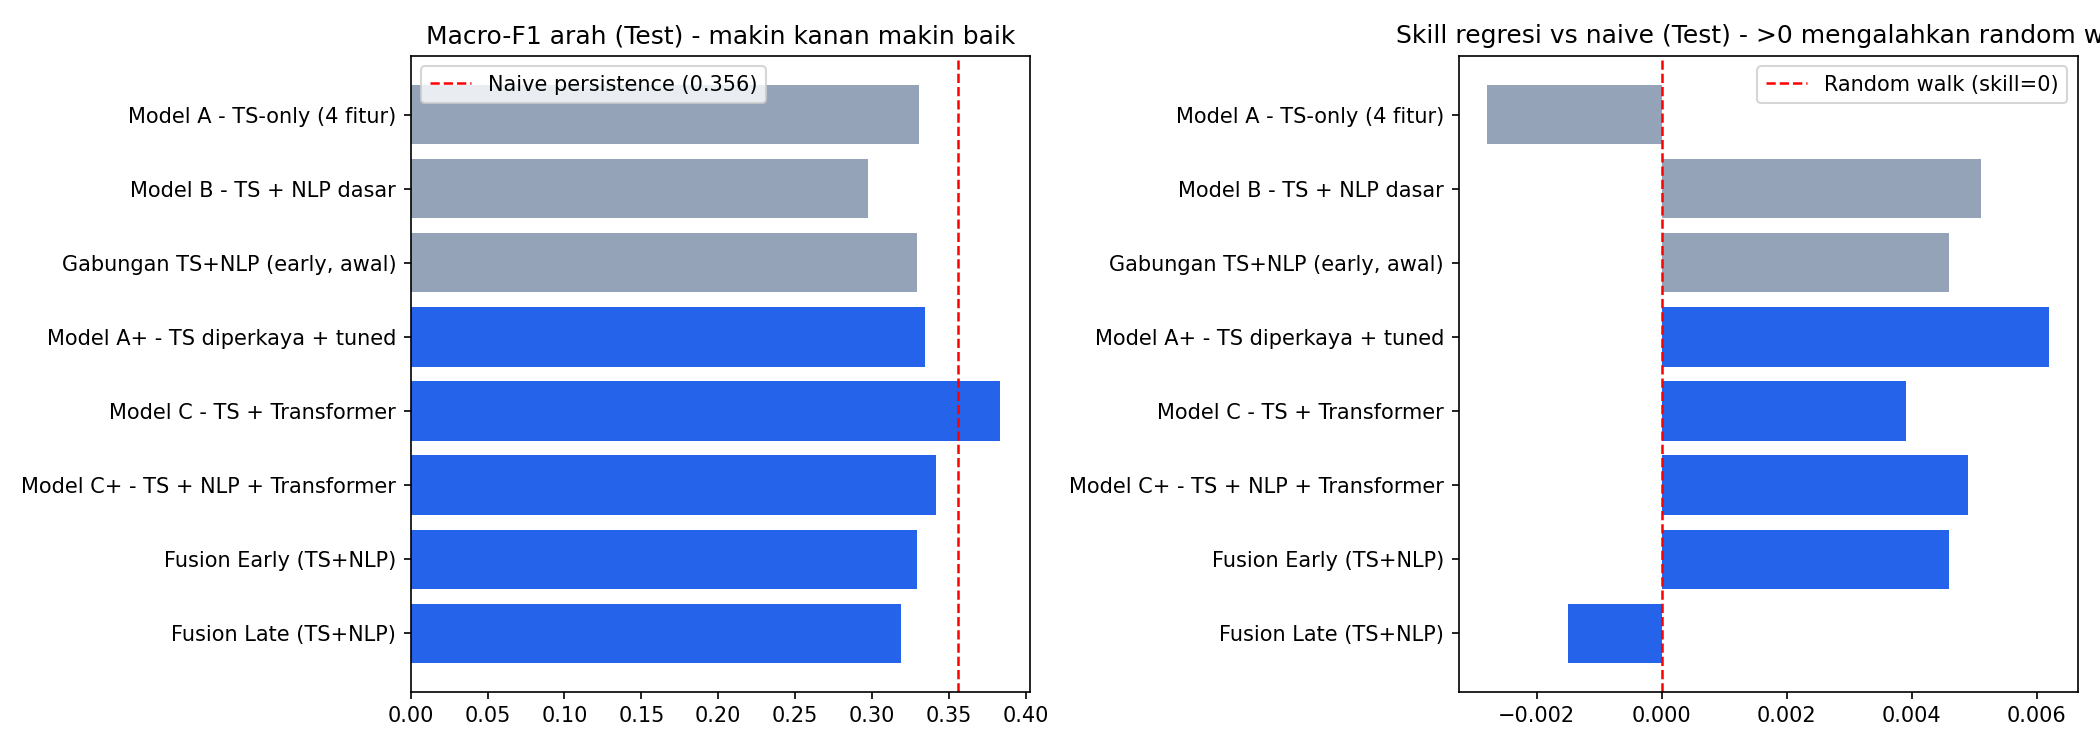

Values plotted in this chart, from the file beside it:
model, generasi, macro_f1, rmse, skill_vs_naive, directional_hit, kalahkan_naive_clf, kalahkan_naive_reg
Naive Persistence of Direction, Baseline, 0.3562, 51.12, 0.0, , False, False
Model A - TS-only (4 fitur), Tugas 2, 0.3304, 51.27, -0.0028, 0.5196, False, False
Model B - TS + NLP dasar, Tugas 2, 0.2976, 50.86, 0.0051, 0.5866, False, True
Gabungan TS+NLP (early, awal), Tugas 2, 0.3291, 50.89, 0.0046, 0.5866, False, True
Model A+ - TS diperkaya + tuned, Tugas 3, 0.3346, 50.81, 0.0062, 0.5754, False, True
Model C - TS + Transformer, Tugas 3, 0.3835, 50.92, 0.0039, 0.581, True, True
Model C+ - TS + NLP + Transformer, Tugas 3, 0.3414, 50.88, 0.0049, 0.5866, False, True
Fusion Early (TS+NLP), Tugas 3, 0.3291, 50.89, 0.0046, 0.5866, False, True
Fusion Late (TS+NLP), Tugas 3, 0.3192, 51.2, -0.0015, 0.514, False, False
